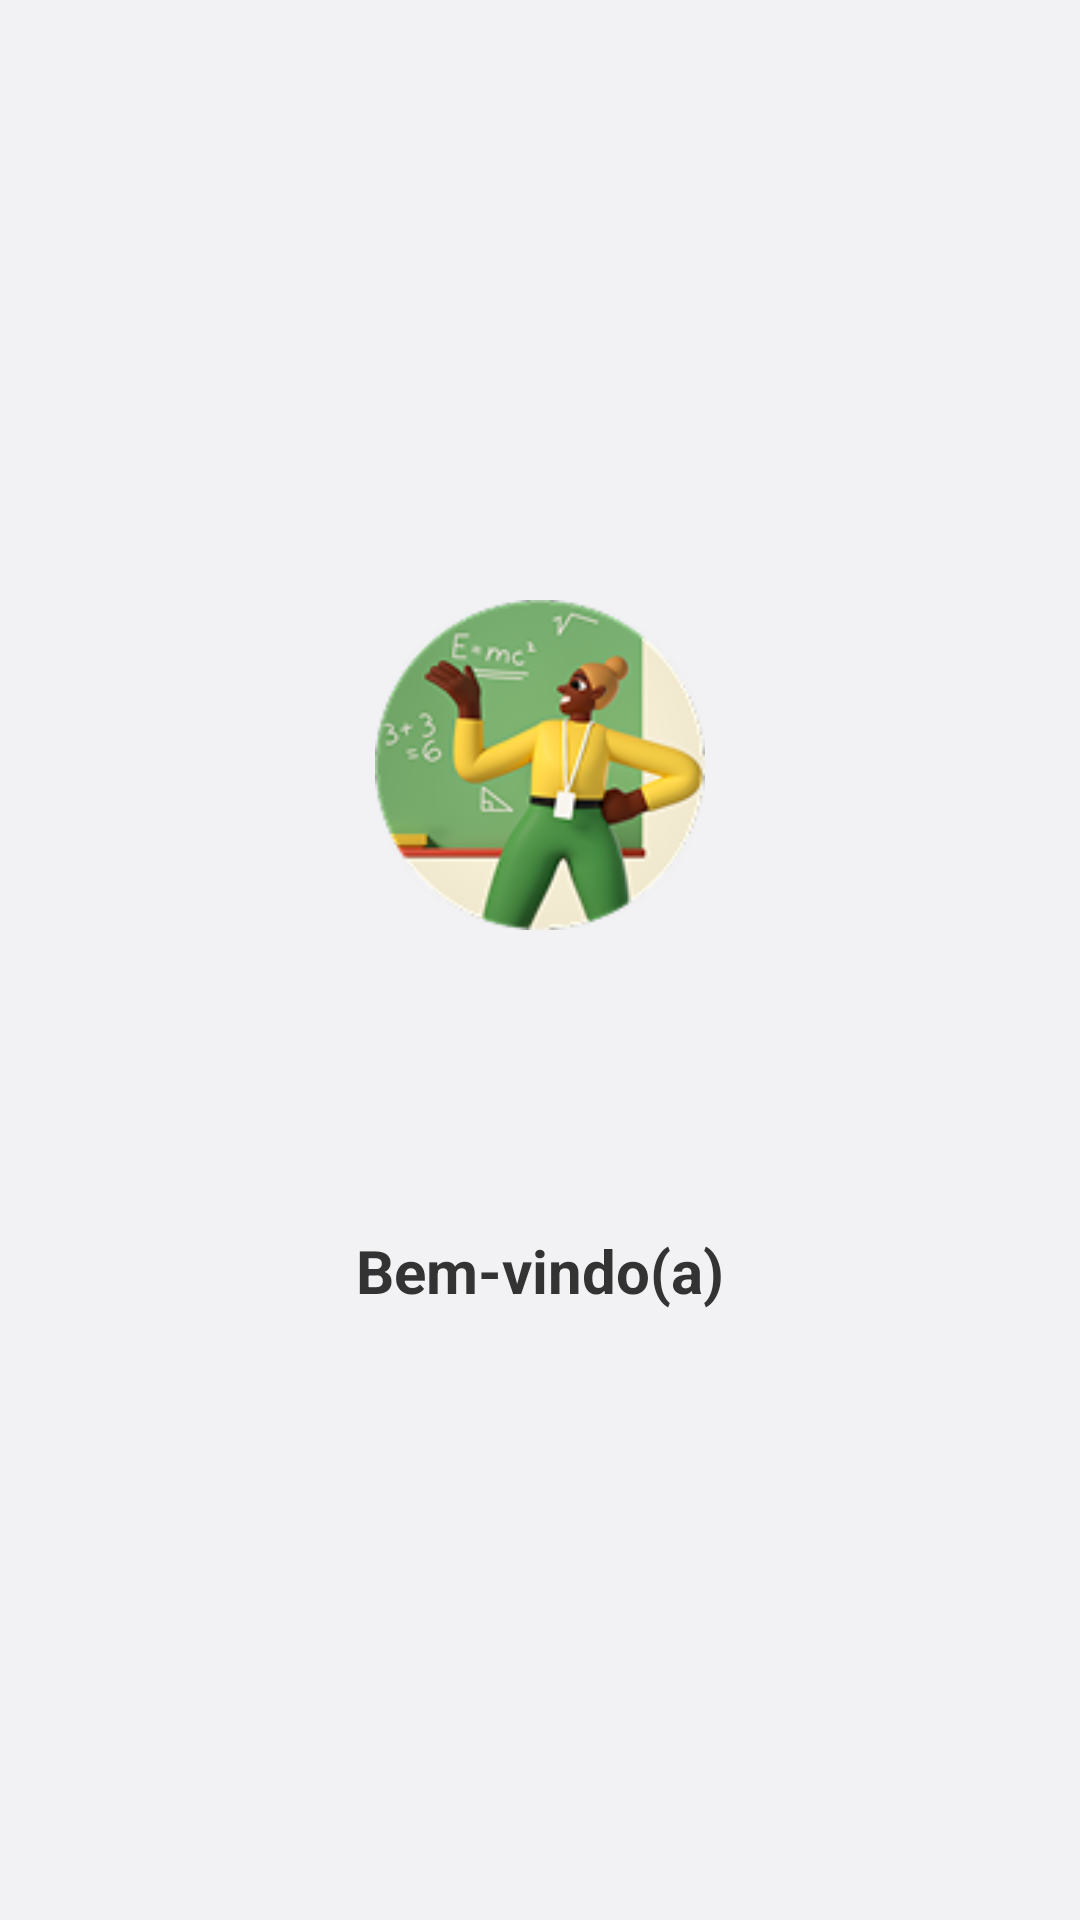

This screen was rendered from an Android layout file. Write that file and the resources it references.
<!-- AndroidManifest.xml: application theme Theme.LoginAppAvaliacao -->
<!-- res/layout/activity_home.xml -->
<?xml version="1.0" encoding="utf-8"?>
<androidx.constraintlayout.widget.ConstraintLayout
    xmlns:android="http://schemas.android.com/apk/res/android"
    xmlns:app="http://schemas.android.com/apk/res-auto"
    xmlns:tools="http://schemas.android.com/tools"
    android:id="@+id/main"
    android:layout_width="match_parent"
    android:layout_height="match_parent"
    android:background="#F2F2F5"
    tools:context=".ui.home.HomeActivity">

    <ImageView
        android:id="@+id/imgFoto"
        android:layout_width="110dp"
        android:layout_height="110dp"
        android:layout_marginTop="200dp"
        android:src="@drawable/avatar"
        android:scaleType="centerCrop"
        app:layout_constraintTop_toTopOf="parent"
        app:layout_constraintStart_toStartOf="parent"
        app:layout_constraintEnd_toEndOf="parent" />


    <TextView
        android:id="@+id/txtBemVindo"
        android:layout_width="wrap_content"
        android:layout_height="wrap_content"
        android:layout_marginTop="100dp"
        android:text="Bem-vindo(a)"
        android:textSize="20sp"
        android:textStyle="bold"
        android:textColor="#333333"
        app:layout_constraintTop_toBottomOf="@id/imgFoto"
        app:layout_constraintStart_toStartOf="parent"
        app:layout_constraintEnd_toEndOf="parent" />

</androidx.constraintlayout.widget.ConstraintLayout>
<!-- resources referenced by this layout -->
<resources>
  <!-- drawable avatar: png bitmap (drawable, 23010 bytes) -->
  <style name="Theme.LoginAppAvaliacao" parent="Base.Theme.LoginAppAvaliacao" />
  <style name="Base.Theme.LoginAppAvaliacao" parent="Theme.Material3.DayNight.NoActionBar">
          
          
      </style>
</resources>
